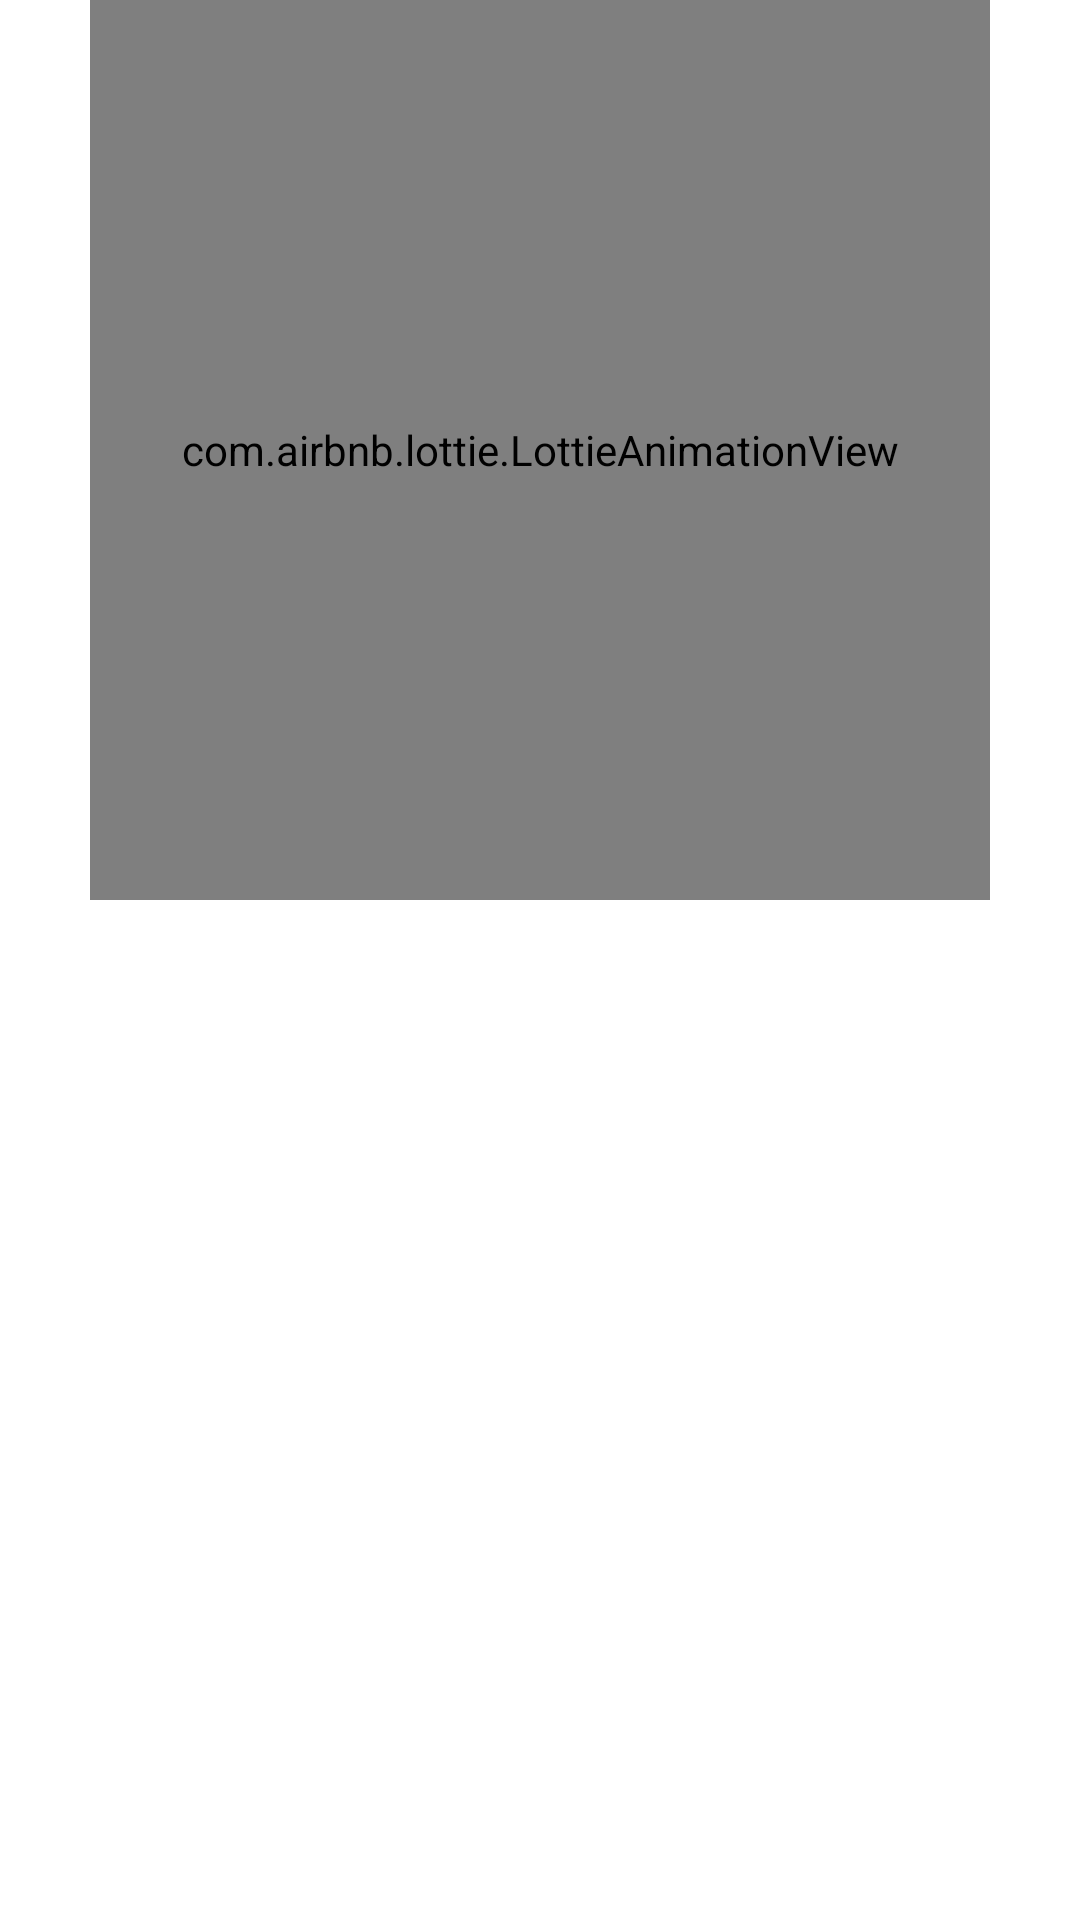

Write the Android layout XML for this screen, with the resource values it uses.
<!-- AndroidManifest.xml: application theme Theme.Yapacaklarım -->
<!-- res/layout/fragment_login_register.xml -->
<?xml version="1.0" encoding="utf-8"?>
<androidx.constraintlayout.widget.ConstraintLayout xmlns:android="http://schemas.android.com/apk/res/android"
    xmlns:tools="http://schemas.android.com/tools"
    android:layout_width="match_parent"
    android:layout_height="match_parent"
    xmlns:app="http://schemas.android.com/apk/res-auto"
    tools:context=".presentation.LoginRegisterFragment">

    <com.google.android.material.tabs.TabLayout
        android:id="@+id/tabLayout"
        android:layout_width="0dp"
        android:layout_height="wrap_content"
        android:background="@android:color/transparent"
        app:layout_constraintEnd_toEndOf="parent"
        app:layout_constraintStart_toStartOf="parent"
        app:layout_constraintTop_toBottomOf="@+id/animationView"
        app:layout_constraintBottom_toTopOf="@id/viewPager"
        app:tabGravity="center"
        android:layout_marginTop="60dp"
        android:layout_marginHorizontal="40dp"
        app:tabIndicatorAnimationMode="elastic"
        app:tabIndicatorGravity="stretch"
        app:tabMode="scrollable"
        app:tabSelectedTextColor="@color/white"
        app:tabIndicatorColor="#0073FF"
        app:tabTextColor="@color/black" />

    <com.airbnb.lottie.LottieAnimationView
        android:id="@+id/animationView"
        android:layout_width="300dp"
        android:layout_height="300dp"
        app:layout_constraintEnd_toEndOf="parent"
        app:layout_constraintStart_toStartOf="parent"
        app:layout_constraintTop_toTopOf="parent"
        app:layout_constraintBottom_toTopOf="@id/tabLayout"
        app:lottie_autoPlay="true"
        app:lottie_loop="true"
        app:lottie_url="https://assets9.lottiefiles.com/packages/lf20_h4bos27x.json" />

    <androidx.viewpager2.widget.ViewPager2
        android:id="@+id/viewPager"
        android:layout_width="0dp"
        android:layout_height="0dp"
        app:layout_constraintBottom_toBottomOf="parent"
        app:layout_constraintEnd_toEndOf="parent"
        app:layout_constraintStart_toStartOf="parent"
        app:layout_constraintTop_toBottomOf="@+id/tabLayout" />


</androidx.constraintlayout.widget.ConstraintLayout>
<!-- resources referenced by this layout -->
<resources>
  <color name="black">#FF000000</color>
  <color name="white">#FFFFFFFF</color>
  <style name="Theme.Yapacaklarım" parent="Theme.MaterialComponents.DayNight.NoActionBar">
          
          <item name="colorPrimary">#00E1FF</item>
          <item name="colorPrimaryVariant">#0073FF</item>
          <item name="colorOnPrimary">@color/white</item>
          
          <item name="colorSecondary">@color/teal_200</item>
          <item name="colorSecondaryVariant">@color/teal_700</item>
          <item name="colorOnSecondary">@color/black</item>
          
          <item name="android:statusBarColor">?attr/colorPrimaryVariant</item>
          
      </style>
  <color name="teal_200">#FF03DAC5</color>
  <color name="teal_700">#FF018786</color>
</resources>
